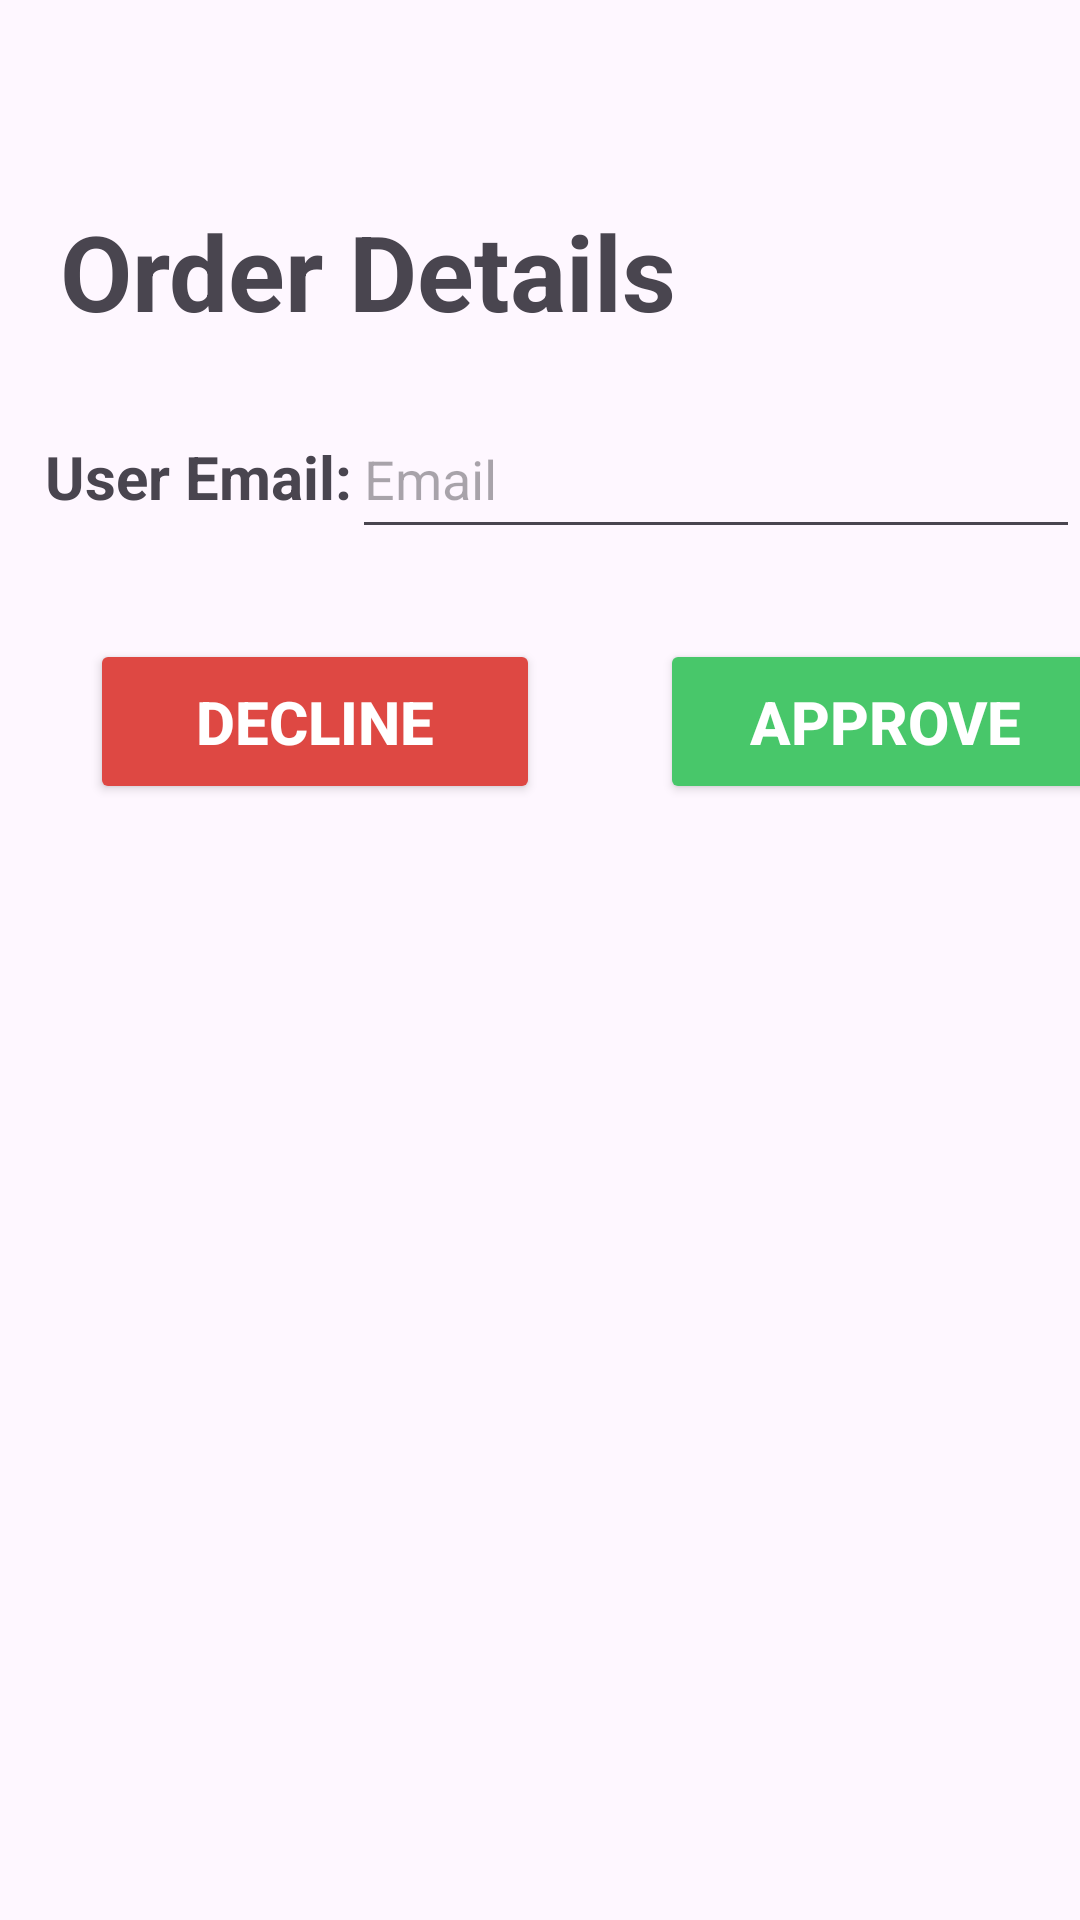

Write the Android layout XML for this screen, with the resource values it uses.
<!-- AndroidManifest.xml: application theme Theme.UEEAPP -->
<!-- res/layout/activity_check_schedule.xml -->
<?xml version="1.0" encoding="utf-8"?>
<LinearLayout xmlns:android="http://schemas.android.com/apk/res/android"
    xmlns:app="http://schemas.android.com/apk/res-auto"
    xmlns:tools="http://schemas.android.com/tools"
    android:layout_width="match_parent"
    android:layout_height="match_parent"
    android:orientation="vertical"
    tools:context=".CheckSchedule">

    <ImageView
        android:id="@+id/navCheck"
        android:layout_width="56dp"
        android:layout_height="53dp"
        android:layout_marginTop="4dp"
        android:src="@drawable/baseline_navigate_before_24"
        app:layout_constraintEnd_toEndOf="parent"
        app:layout_constraintHorizontal_bias="0.028"
        app:layout_constraintStart_toStartOf="parent"
        app:layout_constraintTop_toTopOf="parent" />

    <TextView
        android:id="@+id/orderHead"
        android:layout_width="242dp"
        android:layout_height="46dp"
        android:layout_marginTop="10dp"
        android:layout_marginLeft="20dp"
        android:text="@string/order_details"
        android:textSize="35sp"
        android:textStyle="bold"
        app:layout_constraintEnd_toEndOf="parent"
        app:layout_constraintTop_toTopOf="parent" />
    <LinearLayout
        android:layout_width="match_parent"
        android:layout_height="wrap_content"
        android:orientation="horizontal"
        android:layout_marginTop="20dp"
        android:layout_marginLeft="15dp">

        <TextView
            android:id="@+id/txtOrderEmail"
            android:layout_width="wrap_content"
            android:layout_height="wrap_content"
            android:text="@string/user_email"
            android:textSize="20sp"
            android:textStyle="bold" />

        <EditText
            android:id="@+id/orderEmail"
            android:layout_width="4dp"
            android:layout_height="50dp"
            android:hint="Email"
            android:layout_weight="1"/>
    </LinearLayout>

    <LinearLayout
        android:layout_width="match_parent"
        android:layout_height="match_parent"
        android:orientation="horizontal">
        <Button
            android:id="@+id/btnDecline"
            android:layout_width="150dp"
            android:layout_height="55dp"
            android:layout_marginTop="30dp"
            android:layout_marginLeft="30dp"
            android:text="@string/decline"
            android:textStyle="bold"
            android:textColor="@color/white"
            android:textSize="20sp"
            android:backgroundTint="#de4843"/>
        <Button
            android:id="@+id/btnApprove"
            android:layout_width="150dp"
            android:layout_height="55dp"
            android:layout_marginTop="30dp"
            android:layout_marginLeft="40dp"
            android:text="@string/approve"
            android:textStyle="bold"
            android:textColor="@color/white"
            android:textSize="20sp"
            android:backgroundTint="#48c76a"/>
    </LinearLayout>

</LinearLayout>
<!-- resources referenced by this layout -->
<resources>
  <color name="white">#FFFFFFFF</color>
  <string name="approve">Approve</string>
  <string name="decline">Decline</string>
  <string name="order_details">Order Details</string>
  <string name="user_email">User Email:</string>
  <style name="Theme.UEEAPP" parent="Base.Theme.UEEAPP" />
  <style name="Base.Theme.UEEAPP" parent="Theme.Material3.DayNight.NoActionBar">
          
          
      </style>
</resources>
